Dataset: Quantum_Inpired_PSO_Classifcation (GitHub, hm24csb1a20/Quantum_Inpired_PSO_Classifcation). Classes: fog non-smoke, fog smoke, non-smoke, smoke.

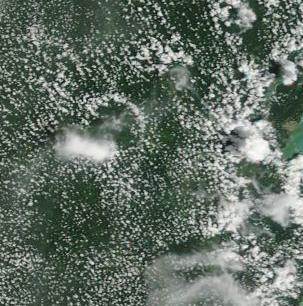
Label: non-smoke

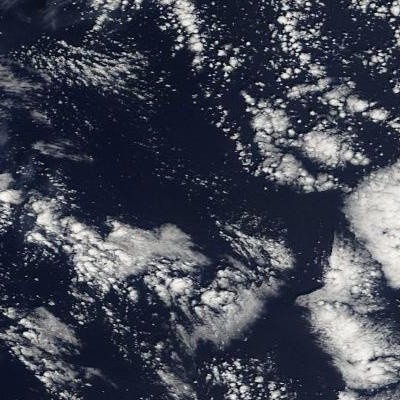
Label: non-smoke

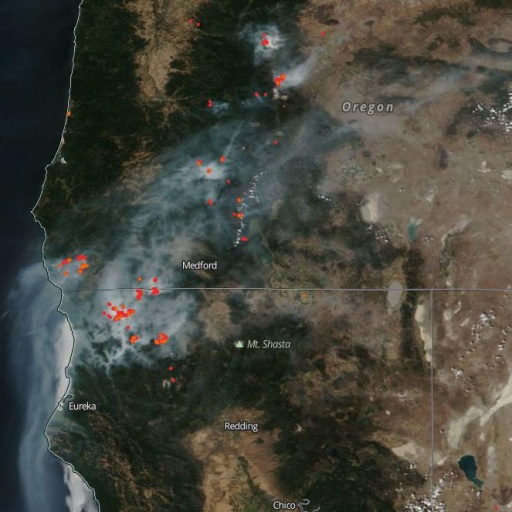
Label: smoke

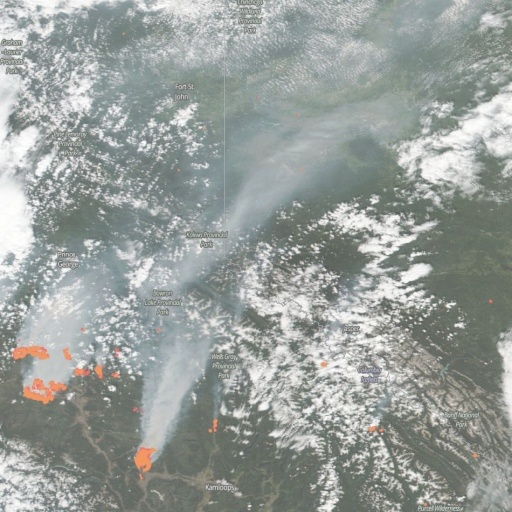
Label: fog smoke

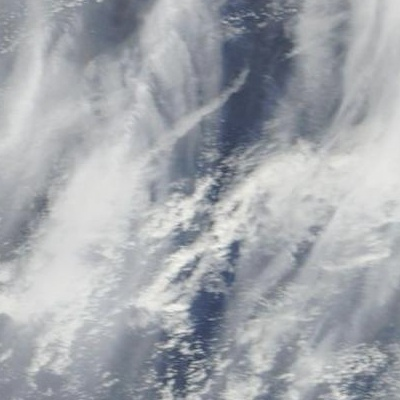
Label: fog non-smoke

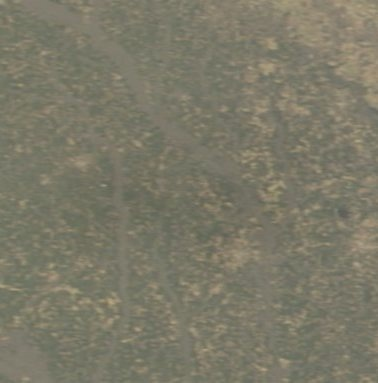
Label: fog non-smoke
